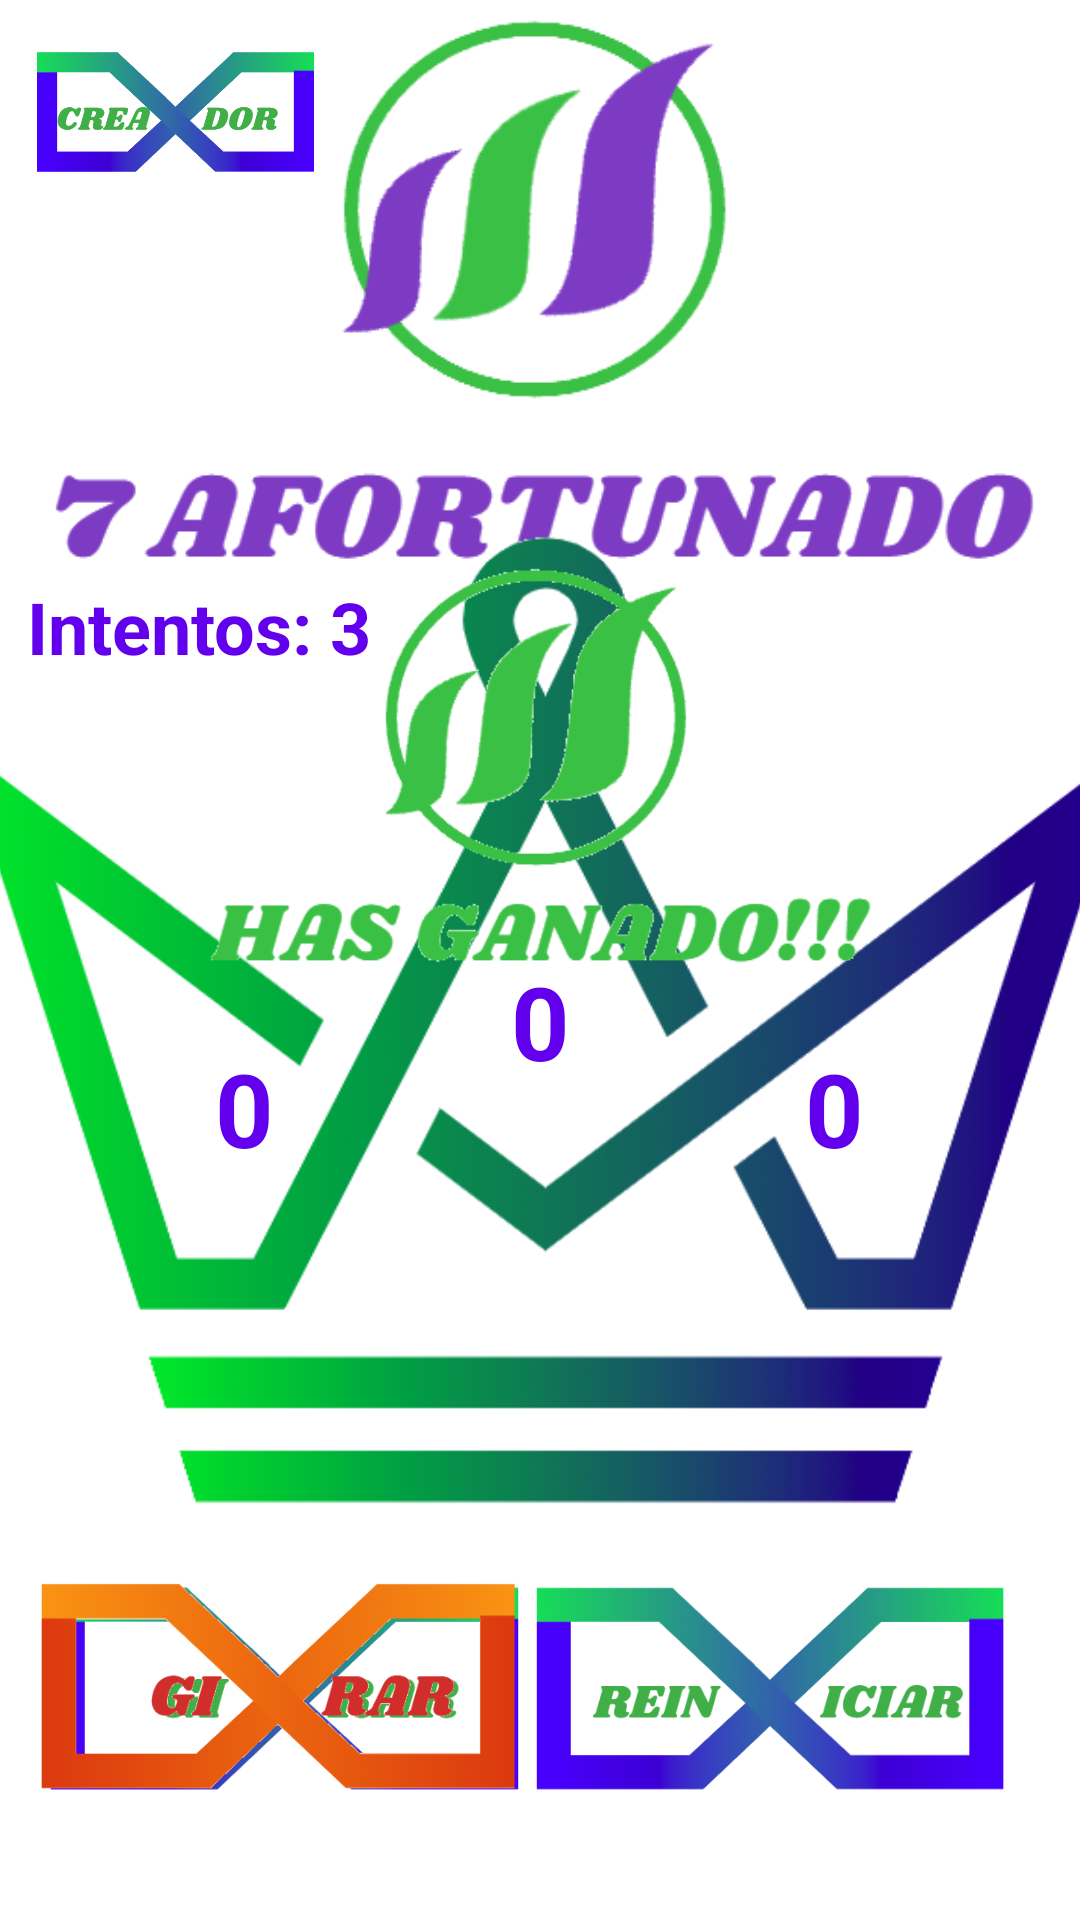

Produce the Android XML layout that renders to this screen, including the resource entries it uses.
<!-- AndroidManifest.xml: application theme Theme.ProgramacionSemana11 -->
<!-- res/layout/activity_main2.xml -->
<?xml version="1.0" encoding="utf-8"?>
<androidx.constraintlayout.widget.ConstraintLayout xmlns:android="http://schemas.android.com/apk/res/android"
    xmlns:app="http://schemas.android.com/apk/res-auto"
    xmlns:tools="http://schemas.android.com/tools"
    android:layout_width="match_parent"
    android:layout_height="match_parent"
    android:background="@drawable/fondo"
    tools:context=".MainActivity2">

    <ImageView
        android:id="@+id/imageView3"
        android:layout_width="385dp"
        android:layout_height="185dp"
        app:layout_constraintBottom_toBottomOf="parent"
        app:layout_constraintEnd_toEndOf="parent"
        app:layout_constraintHorizontal_bias="0.47"
        app:layout_constraintStart_toStartOf="parent"
        app:layout_constraintTop_toTopOf="parent"
        app:layout_constraintVertical_bias="0.014"
        app:srcCompat="@drawable/logo" />

    <ImageView
        android:id="@+id/imageView4"
        android:layout_width="393dp"
        android:layout_height="348dp"
        app:layout_constraintBottom_toBottomOf="parent"
        app:layout_constraintEnd_toEndOf="parent"
        app:layout_constraintHorizontal_bias="0.461"
        app:layout_constraintStart_toStartOf="parent"
        app:layout_constraintTop_toTopOf="parent"
        app:layout_constraintVertical_bias="0.569"
        app:srcCompat="@drawable/los7" />

    <TextView
        android:id="@+id/txt1"
        android:layout_width="wrap_content"
        android:layout_height="wrap_content"
        android:text="0"
        android:textColor="@color/design_default_color_primary"
        android:textSize="34sp"
        android:textStyle="bold"
        app:layout_constraintBottom_toBottomOf="parent"
        app:layout_constraintEnd_toEndOf="parent"
        app:layout_constraintHorizontal_bias="0.211"
        app:layout_constraintStart_toStartOf="parent"
        app:layout_constraintTop_toTopOf="parent"
        app:layout_constraintVertical_bias="0.583" />

    <TextView
        android:id="@+id/txtintentos"
        android:layout_width="wrap_content"
        android:layout_height="wrap_content"
        android:text="Intentos: 3"
        android:textColor="@color/design_default_color_primary"
        android:textSize="24sp"
        android:textStyle="bold"
        app:layout_constraintBottom_toBottomOf="parent"
        app:layout_constraintEnd_toEndOf="parent"
        app:layout_constraintHorizontal_bias="0.037"
        app:layout_constraintStart_toStartOf="parent"
        app:layout_constraintTop_toTopOf="parent"
        app:layout_constraintVertical_bias="0.317" />

    <TextView
        android:id="@+id/txt2"
        android:layout_width="wrap_content"
        android:layout_height="wrap_content"
        android:text="0"
        android:textColor="@color/design_default_color_primary"
        android:textSize="34sp"
        android:textStyle="bold"
        app:layout_constraintBottom_toBottomOf="parent"
        app:layout_constraintEnd_toEndOf="parent"
        app:layout_constraintStart_toStartOf="parent"
        app:layout_constraintTop_toTopOf="parent"
        app:layout_constraintVertical_bias="0.534" />

    <TextView
        android:id="@+id/txt3"
        android:layout_width="wrap_content"
        android:layout_height="wrap_content"
        android:text="0"
        android:textColor="@color/design_default_color_primary"
        android:textSize="34sp"
        android:textStyle="bold"
        app:layout_constraintBottom_toBottomOf="parent"
        app:layout_constraintEnd_toEndOf="parent"
        app:layout_constraintHorizontal_bias="0.788"
        app:layout_constraintStart_toStartOf="parent"
        app:layout_constraintTop_toTopOf="parent"
        app:layout_constraintVertical_bias="0.583" />

    <ImageButton
        android:id="@+id/imagegirar"
        android:layout_width="181dp"
        android:layout_height="126dp"
        android:backgroundTint="#00FFFFFF"
        android:scaleType="fitCenter"
        app:layout_constraintBottom_toBottomOf="parent"
        app:layout_constraintEnd_toEndOf="parent"
        app:layout_constraintHorizontal_bias="0.025"
        app:layout_constraintStart_toStartOf="parent"
        app:layout_constraintTop_toTopOf="parent"
        app:layout_constraintVertical_bias="0.973"
        app:srcCompat="@drawable/girar" />

    <ImageButton
        android:id="@+id/imagereiniciar"
        android:layout_width="181dp"
        android:layout_height="126dp"
        android:backgroundTint="#00FFFFFF"
        android:scaleType="fitCenter"
        app:layout_constraintBottom_toBottomOf="parent"
        app:layout_constraintEnd_toEndOf="parent"
        app:layout_constraintHorizontal_bias="0.93"
        app:layout_constraintStart_toStartOf="parent"
        app:layout_constraintTop_toTopOf="parent"
        app:layout_constraintVertical_bias="0.973"
        app:srcCompat="@drawable/reiniciar" />

    <ImageButton
        android:id="@+id/imagecreador"
        android:layout_width="117dp"
        android:layout_height="75dp"
        android:backgroundTint="#00FFFFFF"
        android:scaleType="fitCenter"
        app:layout_constraintBottom_toBottomOf="parent"
        app:layout_constraintEnd_toEndOf="parent"
        app:layout_constraintHorizontal_bias="0.0"
        app:layout_constraintStart_toStartOf="parent"
        app:layout_constraintTop_toTopOf="parent"
        app:layout_constraintVertical_bias="0.0"
        app:srcCompat="@drawable/creador" />

    <ImageView
        android:id="@+id/imagenogirar"
        android:layout_width="160dp"
        android:layout_height="128dp"
        app:layout_constraintBottom_toBottomOf="parent"
        app:layout_constraintEnd_toEndOf="parent"
        app:layout_constraintHorizontal_bias="0.065"
        app:layout_constraintStart_toStartOf="parent"
        app:layout_constraintTop_toTopOf="parent"
        app:layout_constraintVertical_bias="0.973"
        app:srcCompat="@drawable/nogirar" />

    <ImageView
        android:id="@+id/imagedecision"
        android:layout_width="253dp"
        android:layout_height="137dp"
        app:layout_constraintBottom_toBottomOf="parent"
        app:layout_constraintEnd_toEndOf="parent"
        app:layout_constraintStart_toStartOf="parent"
        app:layout_constraintTop_toTopOf="parent"
        app:layout_constraintVertical_bias="0.373"
        app:srcCompat="@drawable/ganado" />
</androidx.constraintlayout.widget.ConstraintLayout>
<!-- resources referenced by this layout -->
<resources>
  <!-- drawable creador: png bitmap (drawable, 36070 bytes) -->
  <!-- drawable ganado: png bitmap (drawable-v24, 22107 bytes) -->
  <!-- drawable girar: png bitmap (drawable, 35127 bytes) -->
  <!-- drawable logo: png bitmap (drawable, 24131 bytes) -->
  <!-- drawable los7: png bitmap (drawable, 71454 bytes) -->
  <!-- drawable nogirar: png bitmap (drawable-v24, 34763 bytes) -->
  <!-- drawable reiniciar: png bitmap (drawable-v24, 35959 bytes) -->
  <style name="Theme.ProgramacionSemana11" parent="Theme.MaterialComponents.DayNight.DarkActionBar">
          
          <item name="colorPrimary">@color/purple_500</item>
          <item name="colorPrimaryVariant">@color/purple_700</item>
          <item name="colorOnPrimary">@color/white</item>
          
          <item name="colorSecondary">@color/teal_200</item>
          <item name="colorSecondaryVariant">@color/teal_700</item>
          <item name="colorOnSecondary">@color/black</item>
          
          <item name="android:statusBarColor" tools:targetApi="l">?attr/colorPrimaryVariant</item>
          
      </style>
  <!-- not gathered from this repository: default colours our renderer supplied (Android Studio template values) -->
  <color name="purple_500">#FF6200EE</color>
  <color name="purple_700">#FF3700B3</color>
  <color name="teal_200">#FF03DAC5</color>
  <color name="teal_700">#FF018786</color>
  <color name="black">#FF000000</color>
  <color name="white">#FFFFFFFF</color>
</resources>
